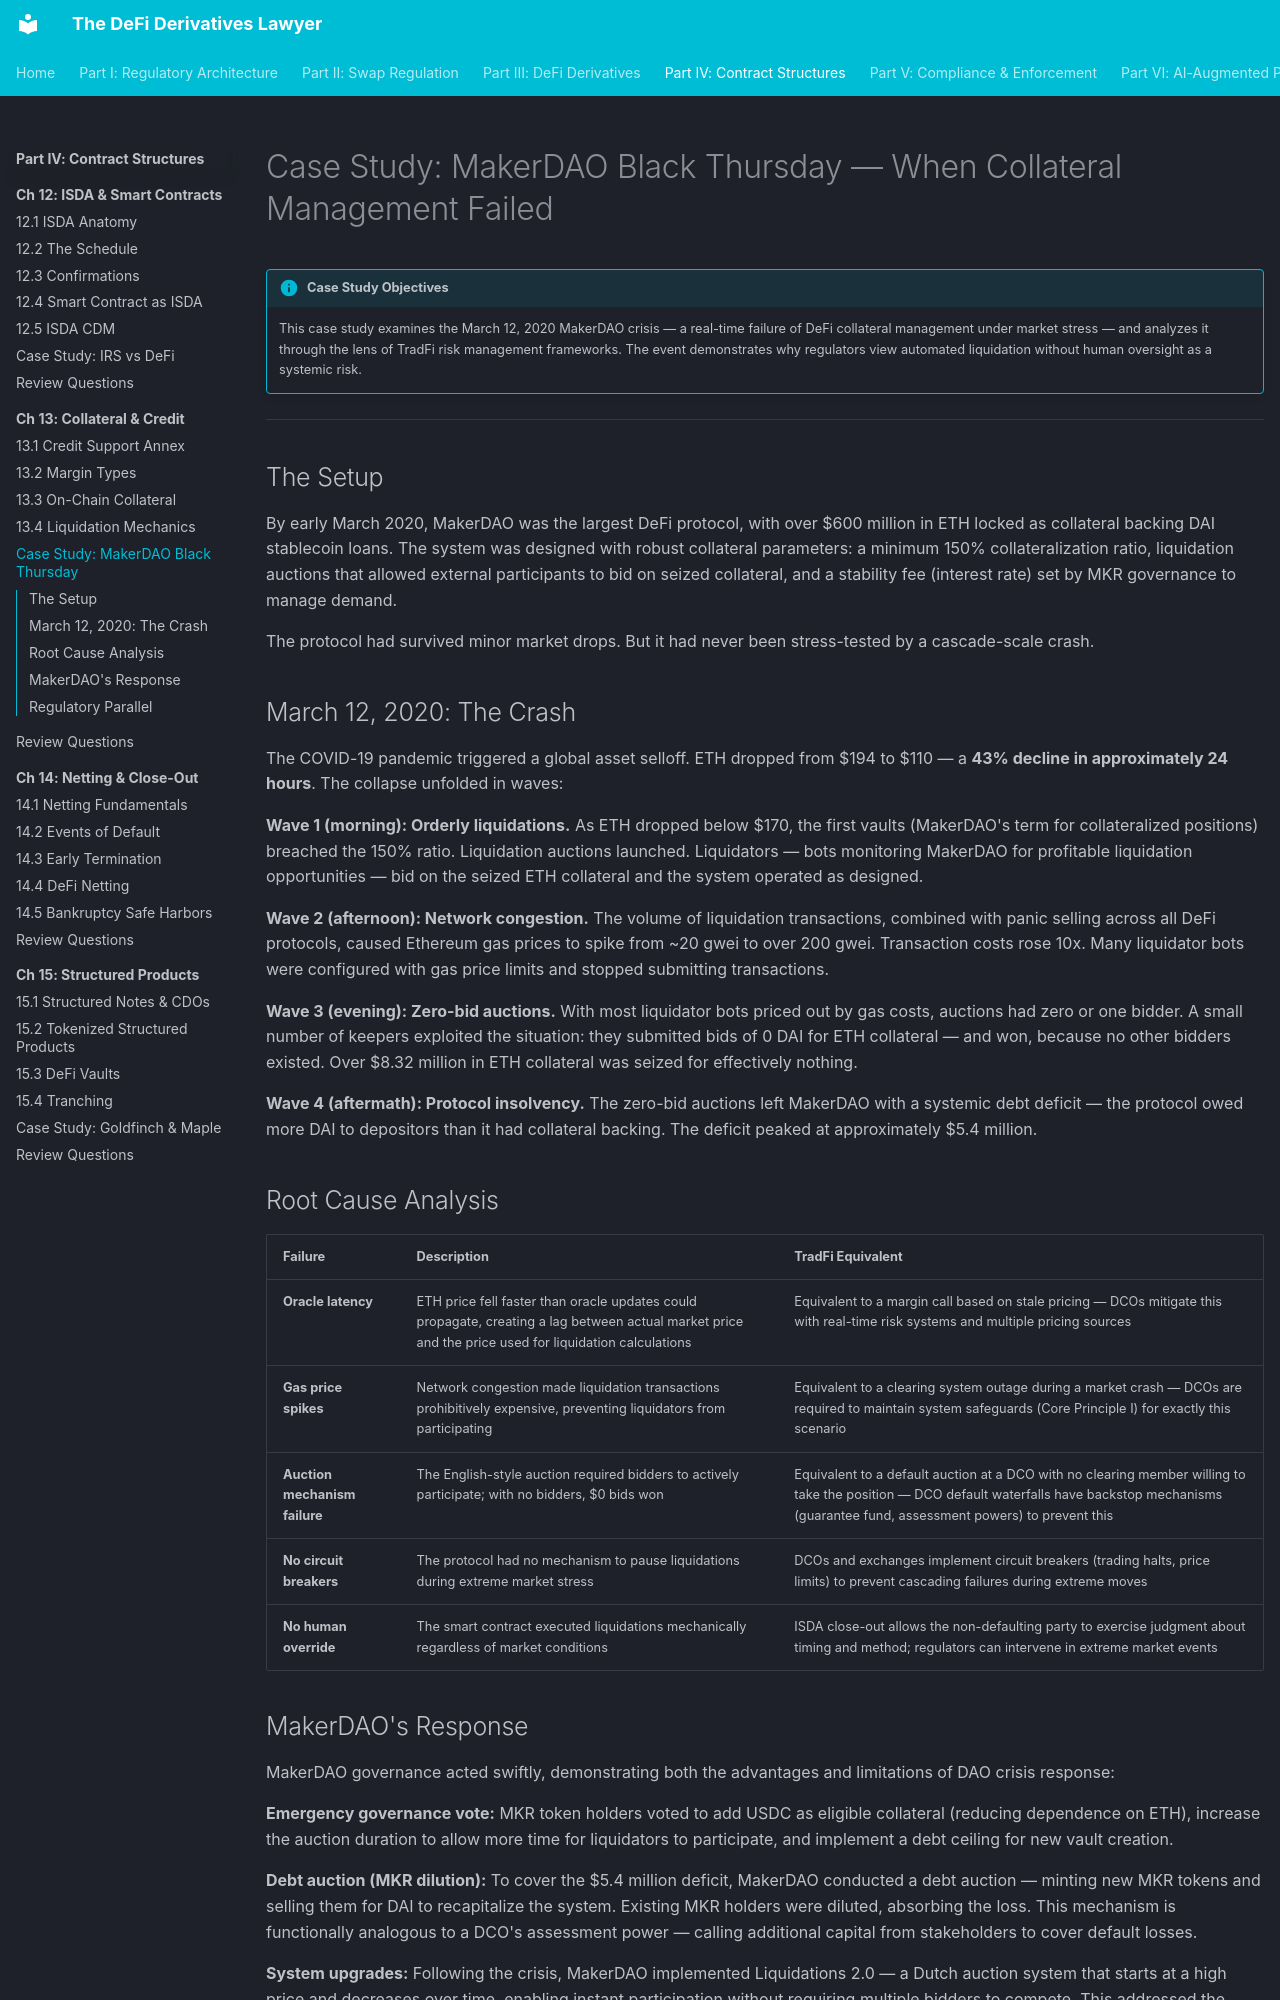

repository: Esoterics611/defi-derivatives-law · page: part-4-contract-structures/chapter-13-collateral-credit/case-study-maker-black-thursday/index.html · generator: mkdocs

# Case Study: MakerDAO Black Thursday — When Collateral Management Failed

!!! info "Case Study Objectives"
    This case study examines the March 12, 2020 MakerDAO crisis — a real-time failure of DeFi collateral management under market stress — and analyzes it through the lens of TradFi risk management frameworks. The event demonstrates why regulators view automated liquidation without human oversight as a systemic risk.

---

## The Setup

By early March 2020, MakerDAO was the largest DeFi protocol, with over $600 million in ETH locked as collateral backing DAI stablecoin loans. The system was designed with robust collateral parameters: a minimum 150% collateralization ratio, liquidation auctions that allowed external participants to bid on seized collateral, and a stability fee (interest rate) set by MKR governance to manage demand.

The protocol had survived minor market drops. But it had never been stress-tested by a cascade-scale crash.

## March 12, 2020: The Crash

The COVID-19 pandemic triggered a global asset selloff. ETH dropped from $194 to $110 — a **43% decline in approximately 24 hours**. The collapse unfolded in waves:

**Wave 1 (morning): Orderly liquidations.** As ETH dropped below $170, the first vaults (MakerDAO's term for collateralized positions) breached the 150% ratio. Liquidation auctions launched. Liquidators — bots monitoring MakerDAO for profitable liquidation opportunities — bid on the seized ETH collateral and the system operated as designed.

**Wave 2 (afternoon): Network congestion.** The volume of liquidation transactions, combined with panic selling across all DeFi protocols, caused Ethereum gas prices to spike from ~20 gwei to over 200 gwei. Transaction costs rose 10x. Many liquidator bots were configured with gas price limits and stopped submitting transactions.

**Wave 3 (evening): Zero-bid auctions.** With most liquidator bots priced out by gas costs, auctions had zero or one bidder. A small number of keepers exploited the situation: they submitted bids of 0 DAI for ETH collateral — and won, because no other bidders existed. Over $8.32 million in ETH collateral was seized for effectively nothing.

**Wave 4 (aftermath): Protocol insolvency.** The zero-bid auctions left MakerDAO with a systemic debt deficit — the protocol owed more DAI to depositors than it had collateral backing. The deficit peaked at approximately $5.4 million.

## Root Cause Analysis

| Failure | Description | TradFi Equivalent |
|---------|-------------|-------------------|
| **Oracle latency** | ETH price fell faster than oracle updates could propagate, creating a lag between actual market price and the price used for liquidation calculations | Equivalent to a margin call based on stale pricing — DCOs mitigate this with real-time risk systems and multiple pricing sources |
| **Gas price spikes** | Network congestion made liquidation transactions prohibitively expensive, preventing liquidators from participating | Equivalent to a clearing system outage during a market crash — DCOs are required to maintain system safeguards (Core Principle I) for exactly this scenario |
| **Auction mechanism failure** | The English-style auction required bidders to actively participate; with no bidders, $0 bids won | Equivalent to a default auction at a DCO with no clearing member willing to take the position — DCO default waterfalls have backstop mechanisms (guarantee fund, assessment powers) to prevent this |
| **No circuit breakers** | The protocol had no mechanism to pause liquidations during extreme market stress | DCOs and exchanges implement circuit breakers (trading halts, price limits) to prevent cascading failures during extreme moves |
| **No human override** | The smart contract executed liquidations mechanically regardless of market conditions | ISDA close-out allows the non-defaulting party to exercise judgment about timing and method; regulators can intervene in extreme market events |
